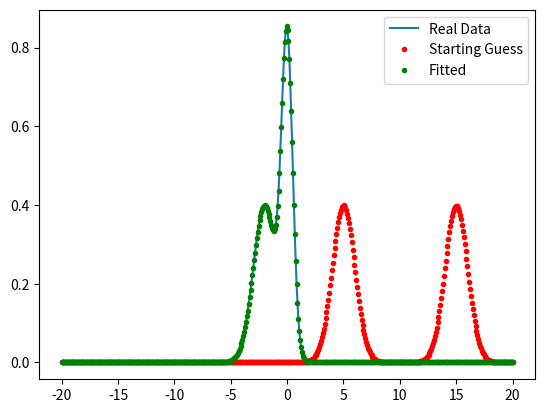

Write the Python code that produced this figure.
import numpy as np
from scipy.optimize import leastsq
import matplotlib.pyplot as plt

######################################
# Setting up test data
def norm(x, mean, sd):
  norm = []
  for i in range(x.size):
    norm += [1.0/(sd*np.sqrt(2*np.pi))*np.exp(-(x[i] - mean)**2/(2*sd**2))]
  return np.array(norm)

mean1, mean2 = 0, -2
std1, std2 = 0.5, 1 

x = np.linspace(-20, 20, 500)
y_real = norm(x, mean1, std1) + norm(x, mean2, std2)

######################################
# Solving
m, dm, sd1, sd2 = [5, 10, 1, 1]
p = [m, dm, sd1, sd2] # Initial guesses for leastsq
y_init = norm(x, m, sd1) + norm(x, m + dm, sd2) # For final comparison plot

def res(p, y, x):
  m, dm, sd1, sd2 = p
  m1 = m
  m2 = m1 + dm
  y_fit = norm(x, m1, sd1) + norm(x, m2, sd2)
  err = y - y_fit
  return err

plsq = leastsq(res, p, args = (y_real, x))

y_est = norm(x, plsq[0][0], plsq[0][2]) + norm(x, plsq[0][0] + plsq[0][1], plsq[0][3])

plt.plot(x, y_real, label='Real Data')
plt.plot(x, y_init, 'r.', label='Starting Guess')
plt.plot(x, y_est, 'g.', label='Fitted')
plt.legend()
plt.show()
